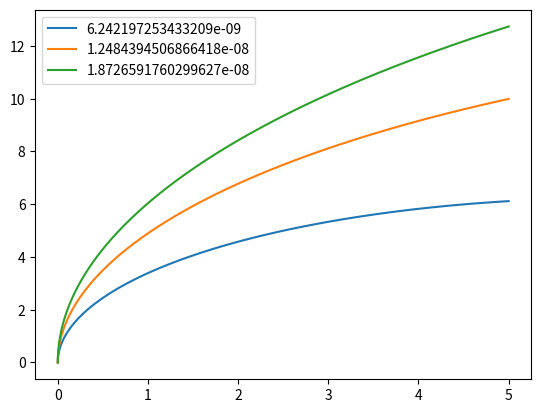

The matplotlib source for this figure:
# Objectif 1

import matplotlib.pyplot as plt
import numpy as np

# Objet d'une particule décrite avec son rapport masse/charge et sa vitesse initiale
class particule :
    def __init__(self, rapport_masse_charge : float, v_initiale : float) :
        self.mq = rapport_masse_charge
        self.vo = v_initiale

    # Niveau 5 : L'equation de la trajectoire d'une particule en fonction de son rapport masse/charge et sa vitesse initiale
    def equation_trajectoire(self, x : float, Bz : float) :                 
        prefix = self.mq / Bz
        return self.vo * prefix * np.sin(np.arccos(1 - x / (self.vo * prefix)))

    # Niveau 4 : Renvoie un tuple de la trajectoire de la particule (liste des abscisses, liste des ordonnées)
    def trajectoire(self, Bz : float, x_min : float, x_max : float, n_points=10000) :
        x = np.linspace(x_min, x_max, n_points)
        return (x, self.equation_trajectoire(x, Bz))
    
    # Niveau 3 : Trace la trajectoire de la particule dans le champ Bz avec matplotlib en 2d
    def tracer_trajectoire(self, ax,Bz : float, x_min : float, x_max : float, n_points=10000) :    # ax : la figure matplotlib pour plot la trajectoire ; Bz : champ magnétique 
        x, y = self.trajectoire(Bz, x_min, x_max, n_points)
        ax.plot(x, self.equation_trajectoire(x, Bz), label=str(self.mq))

    def trajectoire_fct_temps(self, Bz : float, t_max : int) :
        prefix = self.mq / Bz

        t = np.linspace(0, t_max, 10000)

        x = lambda t : - self.vo * prefix * np.cos(t / prefix)  + self.vo * prefix
        y = lambda t : self.vo * prefix * np.sin(t / prefix)

        xt = x(t)
        yt = y(t)

        plt.plot(xt, yt)
        plt.show()

    
    def position_sur_capteur(self, Bz : float, x_capteur : float) :
        prefix = self.m /(self.q * Bz)
        y = lambda x : self.vo * prefix * np.sin(np.arccos(1 - x / (self.vo * prefix)))
        return y(x_capteur)



def tracer_ensemble_trajectoires(rapports_masse_charge_particules : list, vitesse_initiale : float, Bz : float, x_min : float, x_max : float) :     # rapports_masse_charge_particules : liste des rapports masse/charge de toutes les particules du faisceau  ; vitesse_initiale : la vitesse initiale de toutes les particules du faisceau
    particules = [particule(rapport_masse_charge, vitesse_initiale) for rapport_masse_charge in rapports_masse_charge_particules]    # Liste d'objets particule de toutes les particules
    fig, ax = plt.subplots()
    for particule_locale in particules :
        particule_locale.tracer_trajectoire(ax, Bz, x_min, x_max)
    
    ax.legend()
    plt.show()

rapports_masse_charge = [1e-27/1.602e-19, 2e-27/1.602e-19, 3e-27/1.602e-19]
vitesse_initiale = 1
Bz = 10e-10
x_min, x_max = 0, 5

tracer_ensemble_trajectoires(rapports_masse_charge, vitesse_initiale, Bz, x_min, x_max)



